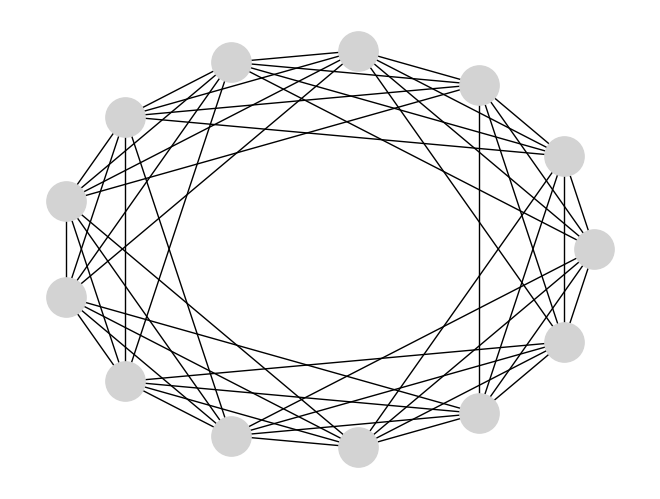

This chart was generated by the following Python code:
# Grafos gerados para qualificacão

import networkx as nx
import matplotlib.pyplot as plt

# # Random graph
# G = nx.erdos_renyi_graph(16, 2)
# nx.draw_circular(G, node_color='lightgrey', node_size=800, with_labels=True)
# plt.show()

# # Small World
# G = nx.watts_strogatz_graph(16, 4, 0.2)
# nx.draw_circular(G, node_color='lightgrey', node_size=800, with_labels=True)
# plt.show()

# # Regular Connected
# G = nx.connected_watts_strogatz_graph(13, 8, 0)
# nx.draw_circular(G, node_color='lightgrey', node_size=800, with_labels=True)
# plt.show()

# # Scale free
# G = nx.barabasi_albert_graph(16, 1, 0.4)
# nx.draw_circular(G, node_color='lightgrey', node_size=800, with_labels=True)
# plt.show()

# # Scale free
# G = nx.barabasi_albert_graph(16, 1, 0.4)
# nx.draw_circular(G, node_color='lightgrey', node_size=800, with_labels=True)
# plt.show()

# Scale free
# G = nx.Graph()
# G.add_nodes_from([1,2,3,4,5,6,7,8])
# G.add_edges_from([(1, 2), (2, 3), (3, 4), (4, 5), (6, 7), (7, 3), (3, 8), (8, 9)])
# nx.draw(G, node_color='lightgrey', node_size=800, with_labels=True)
# plt.show()

# B = nx.Graph()
# B.add_nodes_from([1,2,3,4,5], bipartite=0) # Add the node attribute "bipartite"
# B.add_nodes_from(['a','b','c','d'], bipartite=1)
# B.add_edges_from([(1,2), (2,3), (3,4), (4,5), ('a','b'), ('b',3), (3,'c'), ('c','d')])
# nx.draw(B, node_color='lightgrey', node_size=800, with_labels=True)
# plt.show()
#
# from networkx import *
# import matplotlib.pyplot as plt
#
#
# z=[1,1,2,3,5,8,13]
# print(is_valid_degree_sequence(z))
#
# print("Configuration model")
# G=configuration_model(z)  # configuration model
# degree_sequence=list(degree(G).values()) # degree sequence
# print("Degree sequence %s" % degree_sequence)
# print("Degree histogram")
# hist={}
# for d in degree_sequence:
#     if d in hist:
#         hist[d]+=1
#     else:
#         hist[d]=1
# print("degree #nodes")
# for d in hist:
#     print('%d %d' % (d,hist[d]))
#
# draw_circular(G, node_color='lightgrey', node_size=800, with_labels=True)
# plt.show()

# Regular Connected
G = nx.connected_watts_strogatz_graph(13, 8, 0)
nx.draw_circular(G, node_color='lightgrey', node_size=800, with_labels=False)
plt.show()
